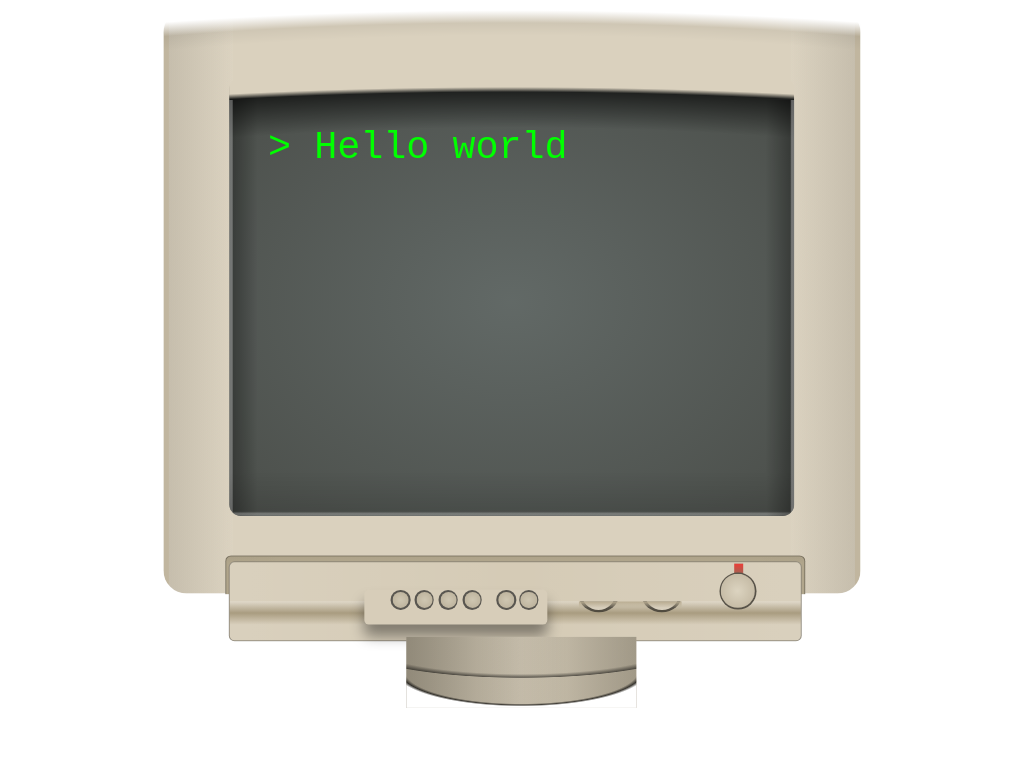

Recreate this image using only HTML and CSS.

<!-- file: monitor-hello-world.html -->
<!doctype html>
<html lang="en">
<head>
  <meta charset="utf-8">
  <meta name="viewport" content="width=device-width, initial-scale=1">
  <title>Monitor + hello world</title>
  <link rel="stylesheet" href="monitor-hello-world.css">
</head>
<body>

<div class="monitor-container">
<div class="main-monitor">
<div class="inner-monitor-1">
</div>
</div>
<div class="monitor-middle-button-container"></div>
<div class="monitor-middle-button-bottom"></div>
<div class="monitor-middle-button-light-part">
<div class="buttons-left">
<div class="buttons-left-container">
<div class="button"></div>
<div class="button"></div>
<div class="button"></div>
<div class="button"></div>
</div>
<div class="buttons-right-container">
<div class="button"></div>
<div class="button"></div>
</div>
</div>
<div class="buttons-middle-container">
<div class="button"></div>
<div class="button"></div>
</div>
</div>
<div class="monitor-powerbutton-container">
<div class="light"></div>
<div class="power"></div>
</div>
<div class="under-monitor">
</div>
<div class="base"></div>
</div>
</body>
</html>


/* file: monitor-hello-world.css */
/* Temani Afif · https://codepen.io/t_afif/pen/MWobzwJ
   Collection: https://github.com/pagespeed-pro/css-art.com/tree/1ce83a9cee23fec9a7b1d665c8b40f9d464c97ee/artwork/monitor-hello-world */
body {
  font-size: 10px;
}

.monitor-container {
  font-size: 1.5vmin;
  width: 60.5em;
  height: 65em;
  position: absolute;
  top: 50%;
  left: 50%;
  transform: translate(-50%, -50%);
  background-repeat: no-repeat;
}
.monitor-container .main-monitor {
  position: relative;
  width: 100%;
  height: 78%;
  background: linear-gradient(to right, #c1b69f 7%, rgba(0, 0, 0, 0) 8%) 0% 0%/10% 100%, linear-gradient(to left, #c1b69f 7%, rgba(0, 0, 0, 0) 8%) 100% 0%/10% 100%, linear-gradient(to left, rgba(0, 0, 0, 0.05), rgba(255, 255, 255, 0.02)) 100% 0%/10% 100%, linear-gradient(to right, rgba(0, 0, 0, 0.05), rgba(255, 255, 255, 0.02)) 0% 0%/10% 100%, linear-gradient(to right, rgba(0, 0, 0, 0.05), rgba(255, 255, 255, 0.02)) 0% 0%/10% 100%, linear-gradient(to left, rgba(0, 0, 0, 0.05), rgba(255, 255, 255, 0.02)) 100% 0%/10% 100%, radial-gradient(220% 100% at 50% 100%, rgba(0, 0, 0, 0) 50%, white 51%) 55% -11em/100% 22em, #DAD1BE;
  background-repeat: no-repeat;
  border-radius: 2em;
}
.monitor-container .main-monitor:before {
  width: 100%;
  height: 77%;
  content: "";
  position: absolute;
  border-radius: 2em;
  top: -2%;
  background: radial-gradient(250% 100% at 50% 100%, rgba(0, 0, 0, 0) 50%, white 51%) 55% -11em/100% 22em;
  background-repeat: no-repeat;
}
.monitor-container .main-monitor:after {
  width: 100%;
  height: 77%;
  content: "";
  position: absolute;
  border-radius: 2em;
  top: -2%;
  background: radial-gradient(250% 100% at 50% 100%, rgba(0, 0, 0, 0) 35%, rgba(0, 0, 0, 0.05) 40%, white 45%) 55% -11em/100% 22em;
  background-repeat: no-repeat;
}
.monitor-container .main-monitor .inner-monitor-1 {
  width: 81%;
  height: 73.5%;
  background: radial-gradient(100% 100% at 50% 50%, rgba(255, 255, 255, 0.1), #41433e) 55% 50%/100% 100%, #505855;
  position: absolute;
  top: 50%;
  left: 50%;
  transform: translate(-50%, -50%);
  border-radius: 1em;
  background-repeat: no-repeat;
}
.monitor-container .main-monitor .inner-monitor-1:after {
  width: 100%;
  height: 102%;
  content: "";
  position: absolute;
  border-radius: 1em;
  top: -2%;
  background: linear-gradient(to left, rgba(0, 0, 0, 0.33), rgba(255, 255, 255, 0)) 100% 100%/5% 95%, linear-gradient(to left, rgba(255, 255, 255, 0.3) 10%, rgba(255, 255, 255, 0) 15%) 100% 100%/5% 95%, linear-gradient(to left, rgba(255, 255, 255, 0.3) 10%, rgba(255, 255, 255, 0) 15%) 100% 100%/5% 95%, linear-gradient(to top, rgba(0, 0, 0, 0.1) 15%, rgba(255, 255, 255, 0)) 100% 100%/100% 10%, linear-gradient(to top, rgba(255, 255, 255, 0.3) 5%, rgba(255, 255, 255, 0) 10%) 100% 100%/100% 10%, linear-gradient(to right, rgba(255, 255, 255, 0.3) 10%, rgba(255, 255, 255, 0) 15%) 0% 100%/5% 95%, radial-gradient(300% 100% at 50% 100%, rgba(80, 88, 85, 0) 35%, rgba(0, 0, 0, 0.6) 49%, #dad1be 51%) 55% -10em/100% 22em, linear-gradient(to right, rgba(0, 0, 0, 0.33), rgba(255, 255, 255, 0)) 0% 0%/5% 100%;
  background-repeat: no-repeat;
}
.monitor-container .monitor-middle-button-container {
  width: 83%;
  height: 11%;
  position: absolute;
  top: 78.5%;
  left: 50.5%;
  transform: translate(-50%, -50%);
  border-radius: 0.5em;
  border: 1px solid rgba(0, 0, 0, 0.3);
  background: linear-gradient(to left, rgba(0, 0, 0, 0.01), rgba(255, 255, 255, 0)) 100% 0%/10% 100%, linear-gradient(to right, rgba(0, 0, 0, 0.02), rgba(255, 255, 255, 0)) 0% 0%/10% 100%, linear-gradient(to bottom, rgba(0, 0, 0, 0.03), rgba(255, 255, 255, 0)) 100% 0%/100% 10%, #b3a88e;
  background-repeat: no-repeat;
}
.monitor-container .monitor-middle-button-bottom {
  width: 84%;
  height: 10%;
  position: absolute;
  top: 83%;
  left: 50.5%;
  transform: translate(-50%, -50%);
  background: #fff;
}
.monitor-container .monitor-middle-button-light-part {
  border: 1px solid rgba(0, 0, 0, 0.3);
  width: 82%;
  height: 10.5%;
  position: absolute;
  top: 79%;
  left: 50.5%;
  transform: translate(-50%, -50%);
  border-radius: 0.5em;
  background: linear-gradient(to bottom, rgba(255, 255, 255, 0.2), #a99c80 30%, rgba(0, 0, 0, 0) 60%) 100% 100%/100% 50%, linear-gradient(to right, rgba(0, 0, 0, 0), rgba(255, 255, 255, 0.1)) 100% 0%/50% 100%, linear-gradient(to left, rgba(0, 0, 0, 0), rgba(255, 255, 255, 0.1)) 0% 0%/50% 100%, #D5CBB6;
  background-repeat: no-repeat;
}
.monitor-container .monitor-middle-button-light-part .buttons-left {
  width: 32%;
  height: 45%;
  border-radius: 0.4em;
  position: absolute;
  top: 58%;
  left: 39.5%;
  transform: translate(-50%, -50%);
  box-shadow: 0 1em 1.2em 0px rgba(0, 0, 0, 0.4);
  background: #d7cdb9;
  background-repeat: no-repeat;
}
.monitor-container .monitor-middle-button-light-part .buttons-left .button {
  width: 1.7em;
  height: 100%;
  background: rgba(35, 35, 35, 0.7);
  border-radius: 50%;
  display: flex;
  justify-content: center;
  align-items: center;
}
.monitor-container .monitor-middle-button-light-part .buttons-left .button:after {
  width: 1.4em;
  height: 1.4em;
  background: radial-gradient(100% 100% at 50% 50%, rgba(222, 215, 196, 0.5), #bfb59f 50%, rgba(0, 0, 0, 0) 51%) 61% 0%/100% 100%, #BFB59F;
  content: "";
  position: absolute;
  border-radius: inherit;
}
.monitor-container .monitor-middle-button-light-part .buttons-left .buttons-left-container {
  width: 50%;
  height: 55%;
  position: absolute;
  top: 29%;
  left: 39.5%;
  transform: translate(-50%, -50%);
  display: flex;
  justify-content: space-between;
}
.monitor-container .monitor-middle-button-light-part .buttons-left .buttons-right-container {
  width: 23%;
  height: 55%;
  position: absolute;
  top: 29%;
  left: 84%;
  transform: translate(-50%, -50%);
  display: flex;
  justify-content: space-between;
}
.monitor-container .monitor-middle-button-light-part .buttons-middle-container {
  position: absolute;
  top: 50%;
  left: 61%;
  width: 9em;
  height: 1.1em;
  display: flex;
  justify-content: space-between;
  overflow: hidden;
}
.monitor-container .monitor-middle-button-light-part .buttons-middle-container:after {
  width: 100%;
  height: 100%;
  position: absolute;
  content: "";
  background: linear-gradient(to top, rgba(0, 0, 0, 0), #b7aa8e) 0% 0%/100% 50%;
  background-repeat: no-repeat;
}
.monitor-container .monitor-middle-button-light-part .buttons-middle-container .button {
  width: 3.5em;
  height: 3em;
  border-radius: 50%;
  margin-top: -2em;
  position: relative;
  background: radial-gradient(100% 100% at 50% 50%, rgba(0, 0, 0, 0.7), rgba(0, 0, 0, 0.5) 60%, black 61%) 61% 0%/100% 100%;
  background-repeat: no-repeat;
}
.monitor-container .monitor-middle-button-light-part .buttons-middle-container .button:after {
  margin-top: -0.25em;
  content: "";
  position: absolute;
  width: 3em;
  height: 3em;
  border-radius: inherit;
  top: 50%;
  left: 50%;
  transform: translate(-50%, -50%);
  background: #d7cebc;
}
.monitor-container .monitor-powerbutton-container {
  width: 3.3em;
  height: 4em;
  position: absolute;
  top: 77%;
  left: 82.5%;
  transform: translate(-50%, -50%);
}
.monitor-container .monitor-powerbutton-container .power {
  width: 3.2em;
  height: 3.2em;
  position: absolute;
  bottom: 0;
  border-radius: 50%;
  background-color: #D6CAB0;
  background: #575248;
}
.monitor-container .monitor-powerbutton-container .power:after {
  width: 2.9em;
  height: 2.9em;
  border-radius: inherit;
  content: "";
  position: absolute;
  top: 50%;
  left: 50%;
  transform: translate(-50%, -50%);
  background: radial-gradient(100% 100% at 50% 50%, rgba(222, 215, 196, 0.7), rgba(191, 181, 159, 0.7) 50%, rgba(0, 0, 0, 0) 51%) 61% 0%/100% 100%, #D7CCB7;
  background-repeat: no-repeat;
}
.monitor-container .monitor-powerbutton-container .light {
  width: 0.75em;
  height: 1em;
  position: absolute;
  top: 0;
  left: 50%;
  transform: translateX(-50%);
  background: linear-gradient(to bottom, rgba(247, 0, 0, 0.7), rgba(131, 56, 40, 0.7)) 0% 0%/10% 100%;
}
.monitor-container .under-monitor {
  width: 20em;
  height: 6.2em;
  position: absolute;
  top: 88.5%;
  left: 51.3%;
  transform: translate(-50%, -50%);
  background: radial-gradient(150% 100% at 50% 0%, transparent 45%, rgba(0, 0, 0, 0.5) 50%, rgba(255, 255, 255, 0) 51%) 55% 0.5em/100% 100%, radial-gradient(110% 100% at 50% 0%, rgba(0, 0, 0, 0) 46%, rgba(0, 0, 0, 0.65) 48%, white 50%) 55% 3em/100% 100%, linear-gradient(to right, rgba(0, 0, 0, 0), rgba(115, 107, 87, 0.3)) 100% 0em/50% 7em, linear-gradient(to left, rgba(0, 0, 0, 0), rgba(115, 107, 87, 0.3)) 0% 0em/50% 7em, linear-gradient(to left, rgba(0, 0, 0, 0), rgba(0, 0, 0, 0.3)) 0% 0em/70% 7em, linear-gradient(to right, rgba(0, 0, 0, 0), rgba(0, 0, 0, 0.2)) 100% 0em/70% 7em, #E2D8C3;
  background-repeat: no-repeat;
}

.monitor-container .main-monitor .inner-monitor-1:before {
  content: "> Hello world";
  font-family: monospace;
  position: absolute;
  padding-right: 0.5ch;
  width: 1ch;
  color: lime;
  font-size: 5vmin;
  top: 5vmin;
  left: 5vmin;
  word-break: break-all;
  height: 1.2em;
  line-height: 1.2em;
  overflow: hidden;
  animation: c 0.5s infinite steps(1), t 2s steps(12) forwards 2s;
}

@keyframes t {
  90%, 100% {
    width: 13ch;
  }
}
@keyframes c {
  0%, 100% {
    border-right: 2px solid #0000;
  }
  50% {
    border-right: 2px solid;
  }
}
